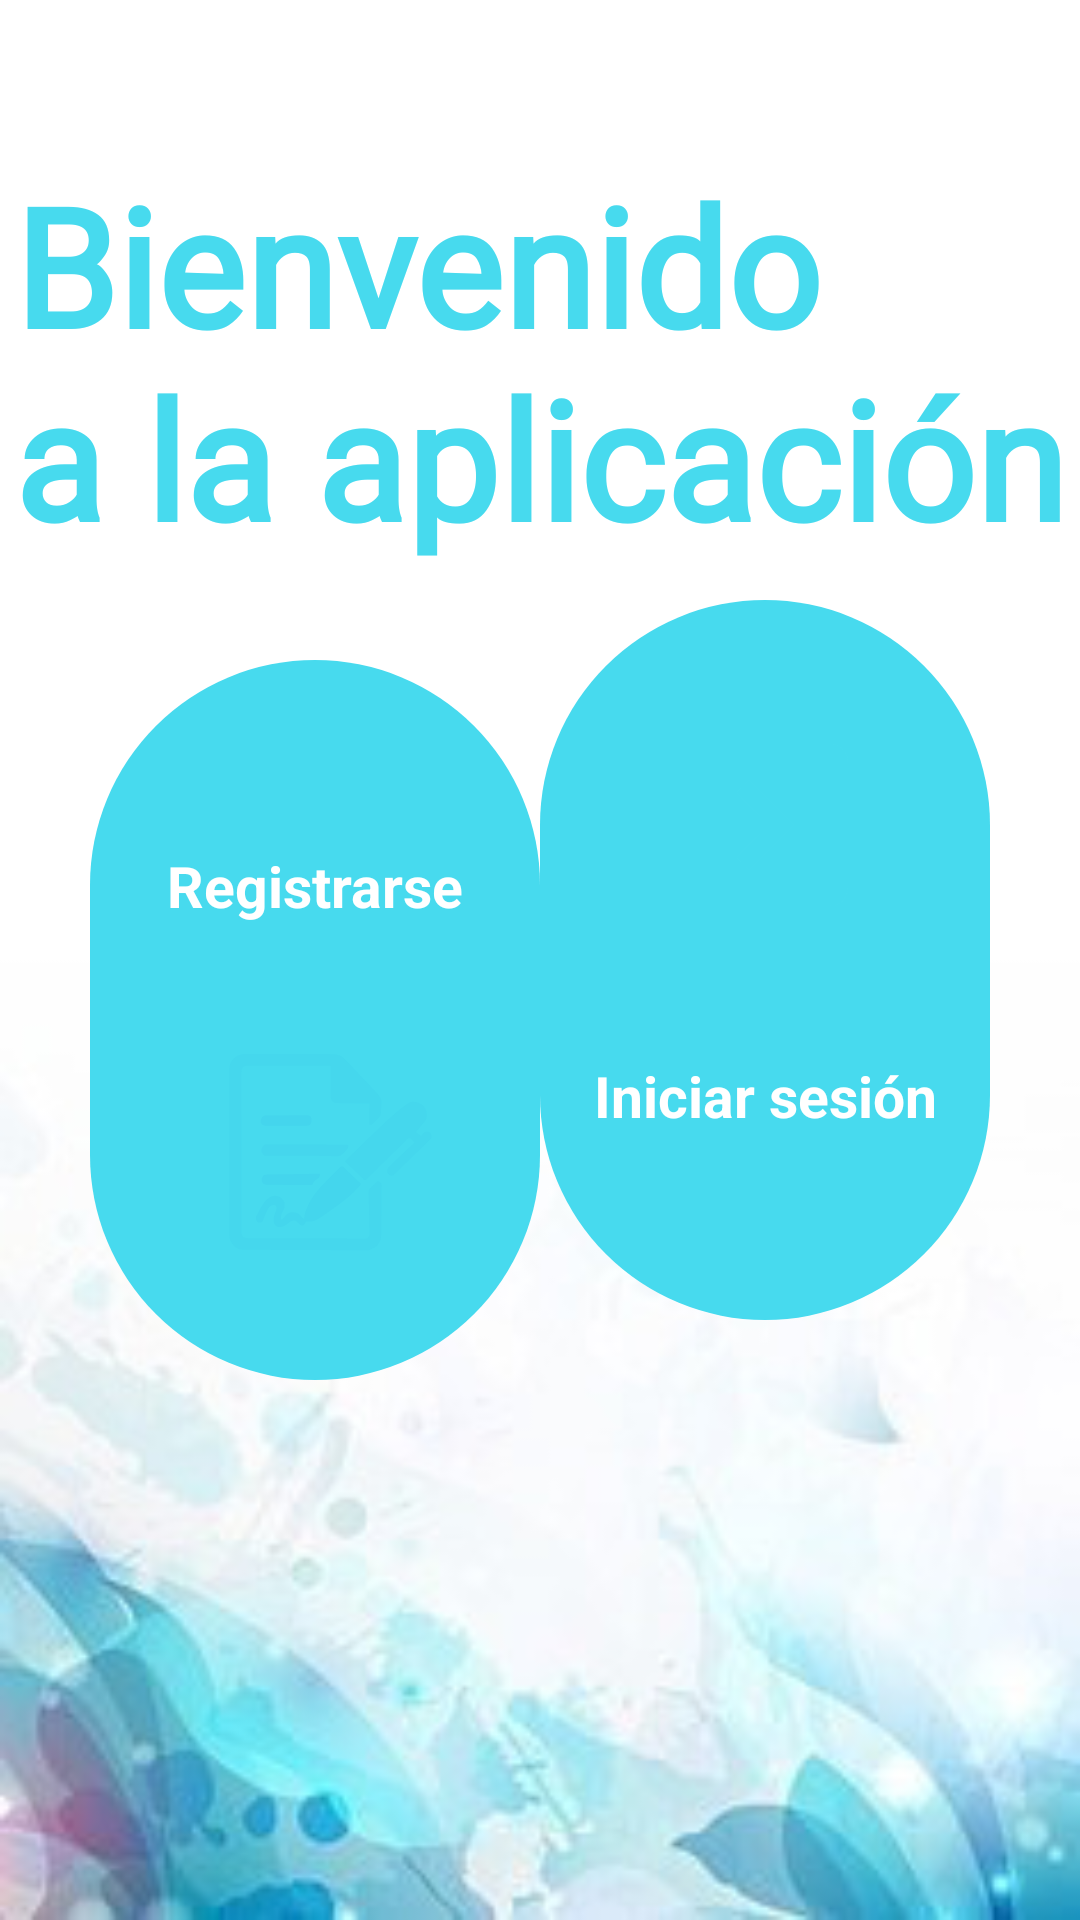

Produce the Android XML layout that renders to this screen, including the resource entries it uses.
<!-- AndroidManifest.xml: application theme Theme.ArcaDeBits -->
<!-- res/layout/activity_welcome.xml -->
<?xml version="1.0" encoding="utf-8"?>
<androidx.constraintlayout.widget.ConstraintLayout xmlns:android="http://schemas.android.com/apk/res/android"
    xmlns:app="http://schemas.android.com/apk/res-auto"
    xmlns:tools="http://schemas.android.com/tools"
    android:id="@+id/main"
    android:layout_width="match_parent"
    android:layout_height="match_parent"
    android:background="@drawable/welcome_backbround"
    tools:context=".ui.view.WelcomeActivity">

    <androidx.constraintlayout.widget.ConstraintLayout
        android:id="@+id/layout_singup"
        android:layout_width="150dp"
        android:layout_height="240dp"
        android:layout_marginStart="30dp"
        android:layout_marginBottom="180dp"
        android:background="@drawable/cian_bg"
        app:layout_constraintBottom_toBottomOf="parent"
        app:layout_constraintStart_toStartOf="parent">

        <TextView
            android:id="@+id/tv_signup"
            android:layout_width="wrap_content"
            android:layout_height="wrap_content"
            android:layout_marginTop="40dp"
            android:text="@string/welcome_singup_btn"
            android:textColor="@color/white"
            android:textSize="19sp"
            android:textStyle="bold"
            app:layout_constraintBottom_toTopOf="@+id/layout_btn_signup"
            app:layout_constraintEnd_toEndOf="parent"
            app:layout_constraintStart_toStartOf="parent"
            app:layout_constraintTop_toTopOf="parent" />

        <androidx.constraintlayout.widget.ConstraintLayout
            android:id="@+id/layout_btn_signup"
            android:layout_width="110dp"
            android:layout_height="110dp"
            android:layout_marginBottom="20dp"
            android:background="@drawable/white_oval_bg"
            android:foreground="@drawable/bottom_nav_item_ripple"
            android:clickable="true"
            android:focusable="true"
            app:layout_constraintBottom_toBottomOf="parent"
            app:layout_constraintEnd_toEndOf="parent"
            app:layout_constraintStart_toStartOf="parent">

            <ImageView
                android:id="@+id/iv_signup"
                android:layout_width="wrap_content"
                android:layout_height="wrap_content"
                android:layout_marginStart="5dp"
                app:layout_constraintBottom_toBottomOf="parent"
                app:layout_constraintEnd_toEndOf="parent"
                app:layout_constraintHorizontal_bias="0.578"
                app:layout_constraintStart_toStartOf="parent"
                app:layout_constraintTop_toTopOf="parent"
                app:srcCompat="@drawable/sign_up" />
        </androidx.constraintlayout.widget.ConstraintLayout>
    </androidx.constraintlayout.widget.ConstraintLayout>

    <androidx.constraintlayout.widget.ConstraintLayout
        android:id="@+id/layout_login"
        android:layout_width="150dp"
        android:layout_height="240dp"
        android:layout_marginEnd="30dp"
        android:background="@drawable/cian_bg"
        app:layout_constraintBottom_toBottomOf="parent"
        app:layout_constraintEnd_toEndOf="parent"
        app:layout_constraintTop_toTopOf="parent">

        <TextView
            android:id="@+id/tv_login"
            android:layout_width="wrap_content"
            android:layout_height="wrap_content"
            android:layout_marginBottom="40dp"
            android:text="@string/welcome_login_btn"
            android:textColor="@color/white"
            android:textSize="19sp"
            android:textStyle="bold"
            app:layout_constraintBottom_toBottomOf="parent"
            app:layout_constraintEnd_toEndOf="parent"
            app:layout_constraintStart_toStartOf="parent"
            app:layout_constraintTop_toBottomOf="@+id/layout_btn_login" />

        <androidx.constraintlayout.widget.ConstraintLayout
            android:id="@+id/layout_btn_login"
            android:layout_width="110dp"
            android:layout_height="110dp"
            android:layout_marginTop="20dp"
            android:background="@drawable/white_oval_bg"
            android:foreground="@drawable/bottom_nav_item_ripple"
            android:clickable="true"
            android:focusable="true"
            app:layout_constraintEnd_toEndOf="parent"
            app:layout_constraintStart_toStartOf="parent"
            app:layout_constraintTop_toTopOf="parent">

            <ImageView
                android:id="@+id/iv_login"
                android:layout_width="wrap_content"
                android:layout_height="wrap_content"
                android:layout_marginEnd="5dp"
                app:layout_constraintBottom_toBottomOf="parent"
                app:layout_constraintEnd_toEndOf="parent"
                app:layout_constraintStart_toStartOf="parent"
                app:layout_constraintTop_toTopOf="parent"
                app:srcCompat="@drawable/baseline_login_cian" />
        </androidx.constraintlayout.widget.ConstraintLayout>
    </androidx.constraintlayout.widget.ConstraintLayout>

    <TextView
        android:id="@+id/tv_title"
        android:layout_width="wrap_content"
        android:layout_height="wrap_content"
        android:layout_marginTop="40dp"
        android:fontFamily="@font/kitten_swash_trial"
        android:text="@string/welcome_title"
        android:textColor="@color/cian_bg"
        android:textSize="55sp"
        android:textStyle="bold"
        app:layout_constraintBottom_toTopOf="@+id/layout_login"
        app:layout_constraintEnd_toEndOf="parent"
        app:layout_constraintStart_toStartOf="parent"
        app:layout_constraintTop_toTopOf="parent" />

</androidx.constraintlayout.widget.ConstraintLayout>
<!-- resources referenced by this layout -->
<resources>
  <color name="cian_bg">#47daee</color>
  <color name="white">#FFFFFFFF</color>
  <!-- drawable baseline_login_cian (drawable) -->
  <vector xmlns:android="http://schemas.android.com/apk/res/android" android:autoMirrored="true" android:height="72dp" android:tint="#47DAEE" android:viewportHeight="24" android:viewportWidth="24" android:width="72dp">
        
      <path android:fillColor="@android:color/white" android:pathData="M11,7L9.6,8.4l2.6,2.6H2v2h10.2l-2.6,2.6L11,17l5,-5L11,7zM20,19h-8v2h8c1.1,0 2,-0.9 2,-2V5c0,-1.1 -0.9,-2 -2,-2h-8v2h8V19z"/>
      
  </vector>
  <!-- drawable bottom_nav_item_ripple (drawable) -->
  <?xml version="1.0" encoding="utf-8"?>
  <ripple xmlns:android="http://schemas.android.com/apk/res/android"
      android:color="@color/light_cian_bg">
  
      
      <item android:id="@android:id/mask">
          <shape android:shape="rectangle">
              <solid android:color="@android:color/white" />  
              <corners android:radius="100dp"/>               
          </shape>
      </item>
  
  </ripple>
  <!-- drawable cian_bg (drawable) -->
  <?xml version="1.0" encoding="utf-8"?>
  <selector xmlns:android="http://schemas.android.com/apk/res/android">
  <item>
      <shape android:shape="rectangle">
          <corners android:radius="100dp"/>
          <solid android:color="@color/cian_bg"/>
  
      </shape>
  
  </item>
  </selector>
  <!-- drawable sign_up: vector/xml drawable (drawable, 21180 chars, omitted) -->
  <!-- drawable welcome_backbround: jpg bitmap (drawable, 11351 bytes) -->
  <string name="welcome_login_btn">Iniciar sesión</string>
  <string name="welcome_singup_btn">Registrarse</string>
  <string name="welcome_title">Bienvenido\na la aplicación</string>
  <style name="Theme.ArcaDeBits" parent="Base.Theme.ArcaDeBits" />
  <color name="light_cian_bg">#E6B3F1FB</color>
  <style name="Base.Theme.ArcaDeBits" parent="Theme.Material3.DayNight.NoActionBar">
          
          
      </style>
</resources>
